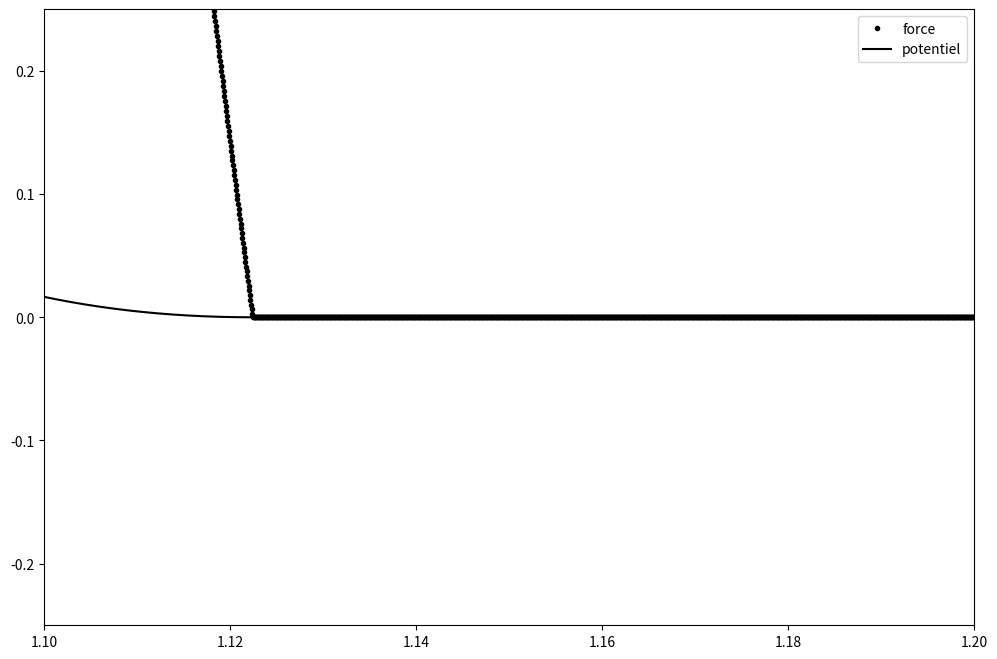

Source code (Python):
import numpy as np
import matplotlib.pyplot as plt

eps = 1
sig = 1
cutoff = 2**(1/6)*sig

def force(x):
    if x<cutoff:
        return -24*eps*((sig**6)*(1/(x**7)) - 2*(sig**12)*(1/x**13)) 
    else:
        return 0

def pot(x):
    if x<cutoff:
        return 4*eps*((sig/x)**12-(sig/x)**6) + eps
    else:
        return 0

x = np.linspace(1.1, 1.2, 1500)
f = np.empty((np.size(x)), dtype=np.float64)
p = np.empty((np.size(x)), dtype=np.float64)
incr=0
for elem in x:
    f[incr] = force(x[incr])
    p[incr] = pot(x[incr])
    incr += 1

plt.figure(figsize=(12,8))
plt.xlim(1.1, 1.2)
plt.ylim(-0.25, 0.25)
plt.plot(x, f, 'k.', label='force')
plt.plot(x, p, 'k-', label='potentiel')
plt.legend()
plt.show()